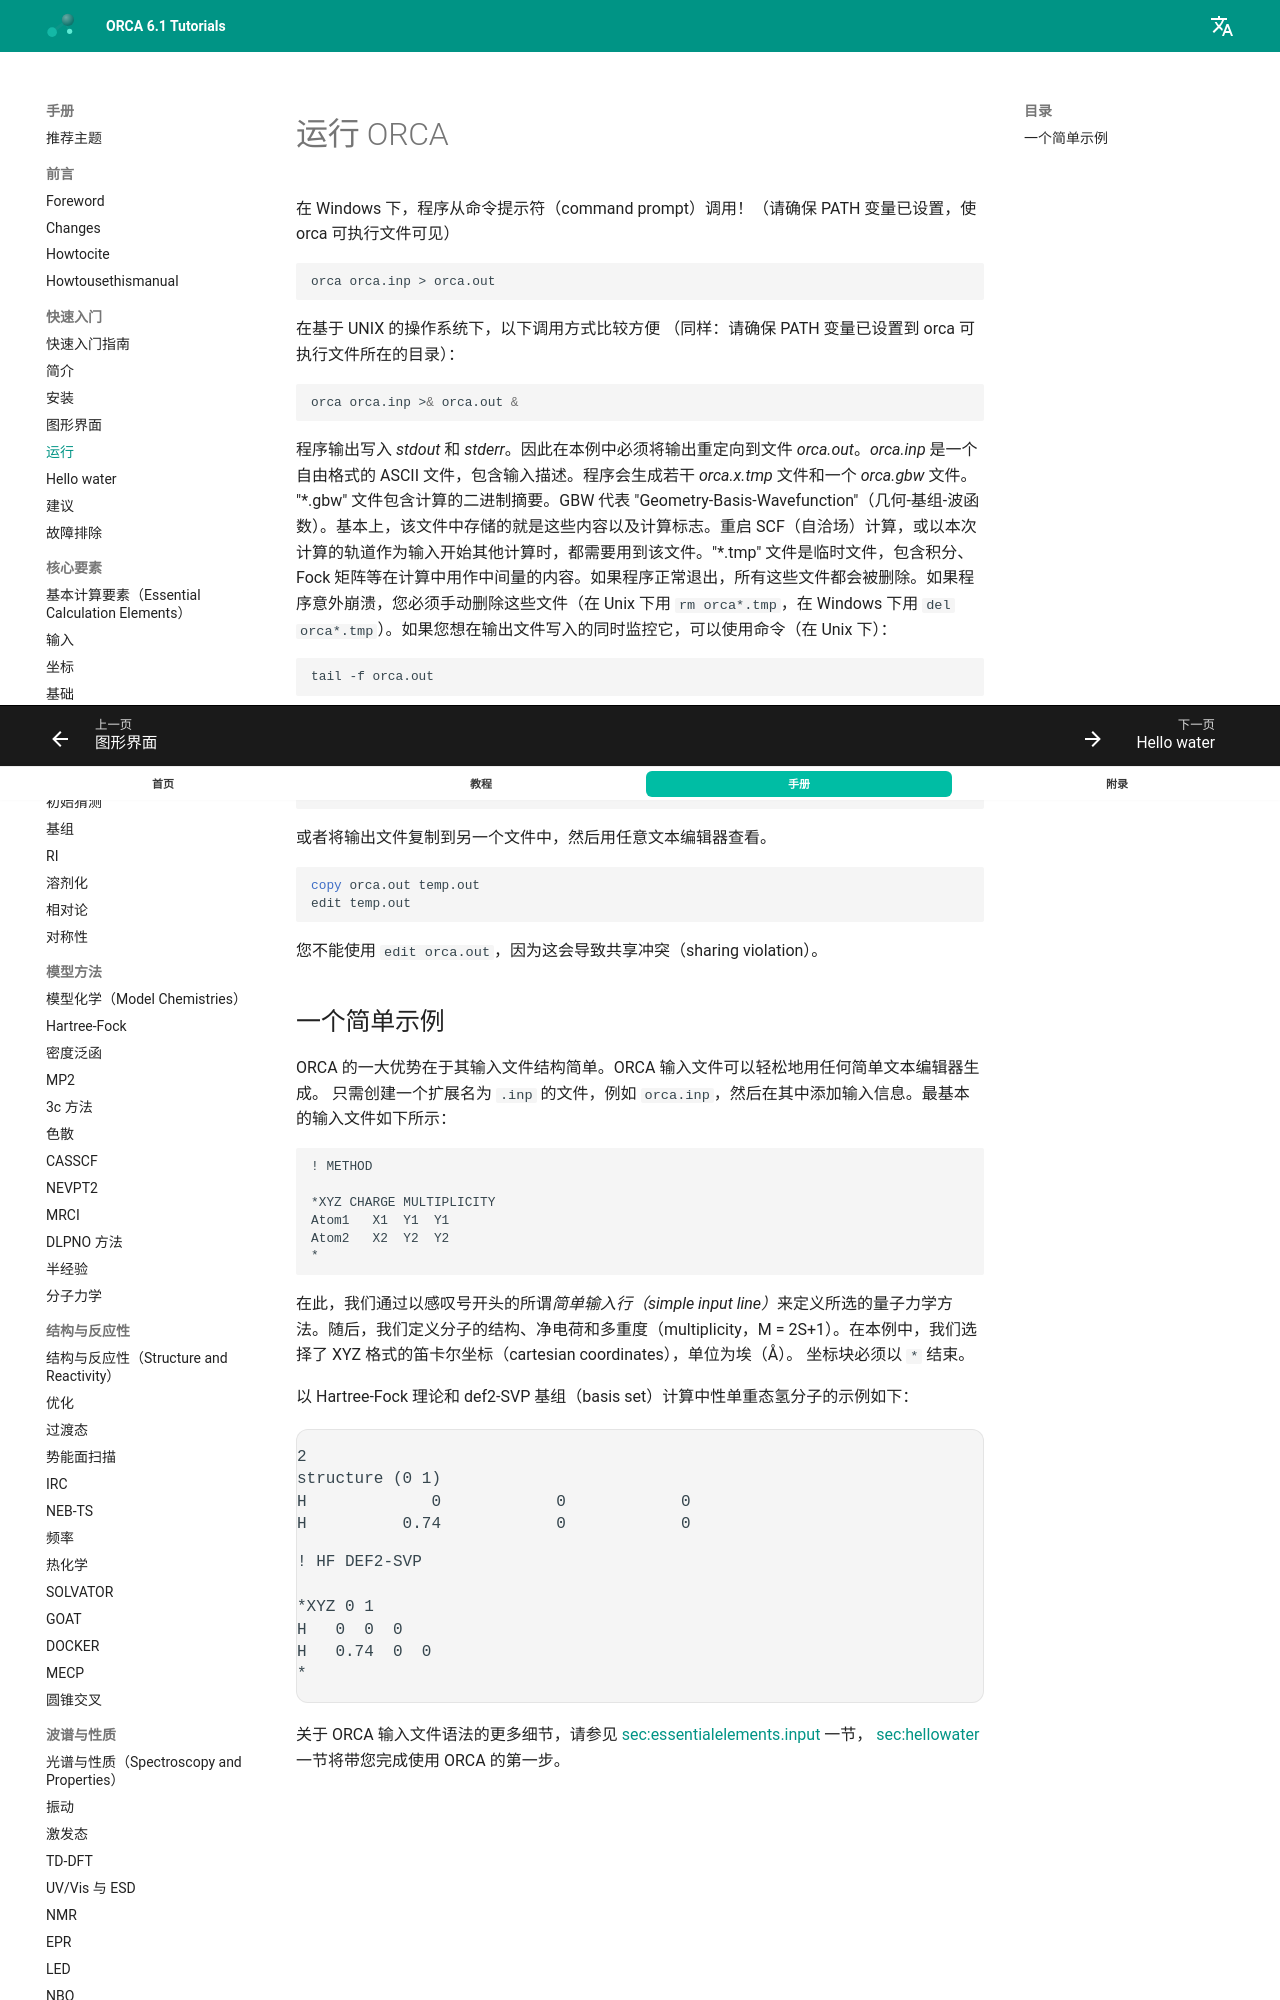

repository: wxyhgk/orca-docs · page: zh/manual/contents/quickstartguide/running/index.html · generator: mkdocs



<a id="sec:running"></a>
# 运行 ORCA

在 Windows 下，程序从命令提示符（command prompt）调用！（请确保 PATH 变量已设置，使 orca 可执行文件可见）

```sh
orca orca.inp > orca.out
```

在基于 UNIX 的操作系统下，以下调用方式比较方便
（同样：请确保 PATH 变量已设置到 orca 可执行文件所在的目录）：

```sh
orca orca.inp >& orca.out &
```

程序输出写入 *stdout* 和 *stderr*。因此在本例中必须将输出重定向到文件 *orca.out*。*orca.inp* 是一个自由格式的 ASCII 文件，包含输入描述。程序会生成若干 *orca.x.tmp* 文件和一个 *orca.gbw* 文件。
"\*.gbw" 文件包含计算的二进制摘要。GBW
代表 "Geometry-Basis-Wavefunction"（几何-基组-波函数）。基本上，该文件中存储的就是这些内容以及计算标志。重启 SCF（自洽场）计算，或以本次计算的轨道作为输入开始其他计算时，都需要用到该文件。"\*.tmp" 文件是临时文件，包含积分、Fock 矩阵等在计算中用作中间量的内容。如果程序正常退出，所有这些文件都会被删除。如果程序意外崩溃，您必须手动删除这些文件（在 Unix 下用 `rm orca*.tmp`，在 Windows 下用 `del orca*.tmp`）。如果您想在输出文件写入的同时监控它，可以使用命令（在 Unix 下）：

```sh
tail -f orca.out
```

以跟踪（选项 -f）计算的进展。在 Windows 下，您需要打开另一个命令行窗口并使用：

```bat
type orca.out
type orca.out |more
```

或者将输出文件复制到另一个文件中，然后用任意文本编辑器查看。

```bat
copy orca.out temp.out
edit temp.out
```

您不能使用 `edit orca.out`，因为这会导致共享冲突（sharing violation）。

<a id="sec:exampleinput"></a>
